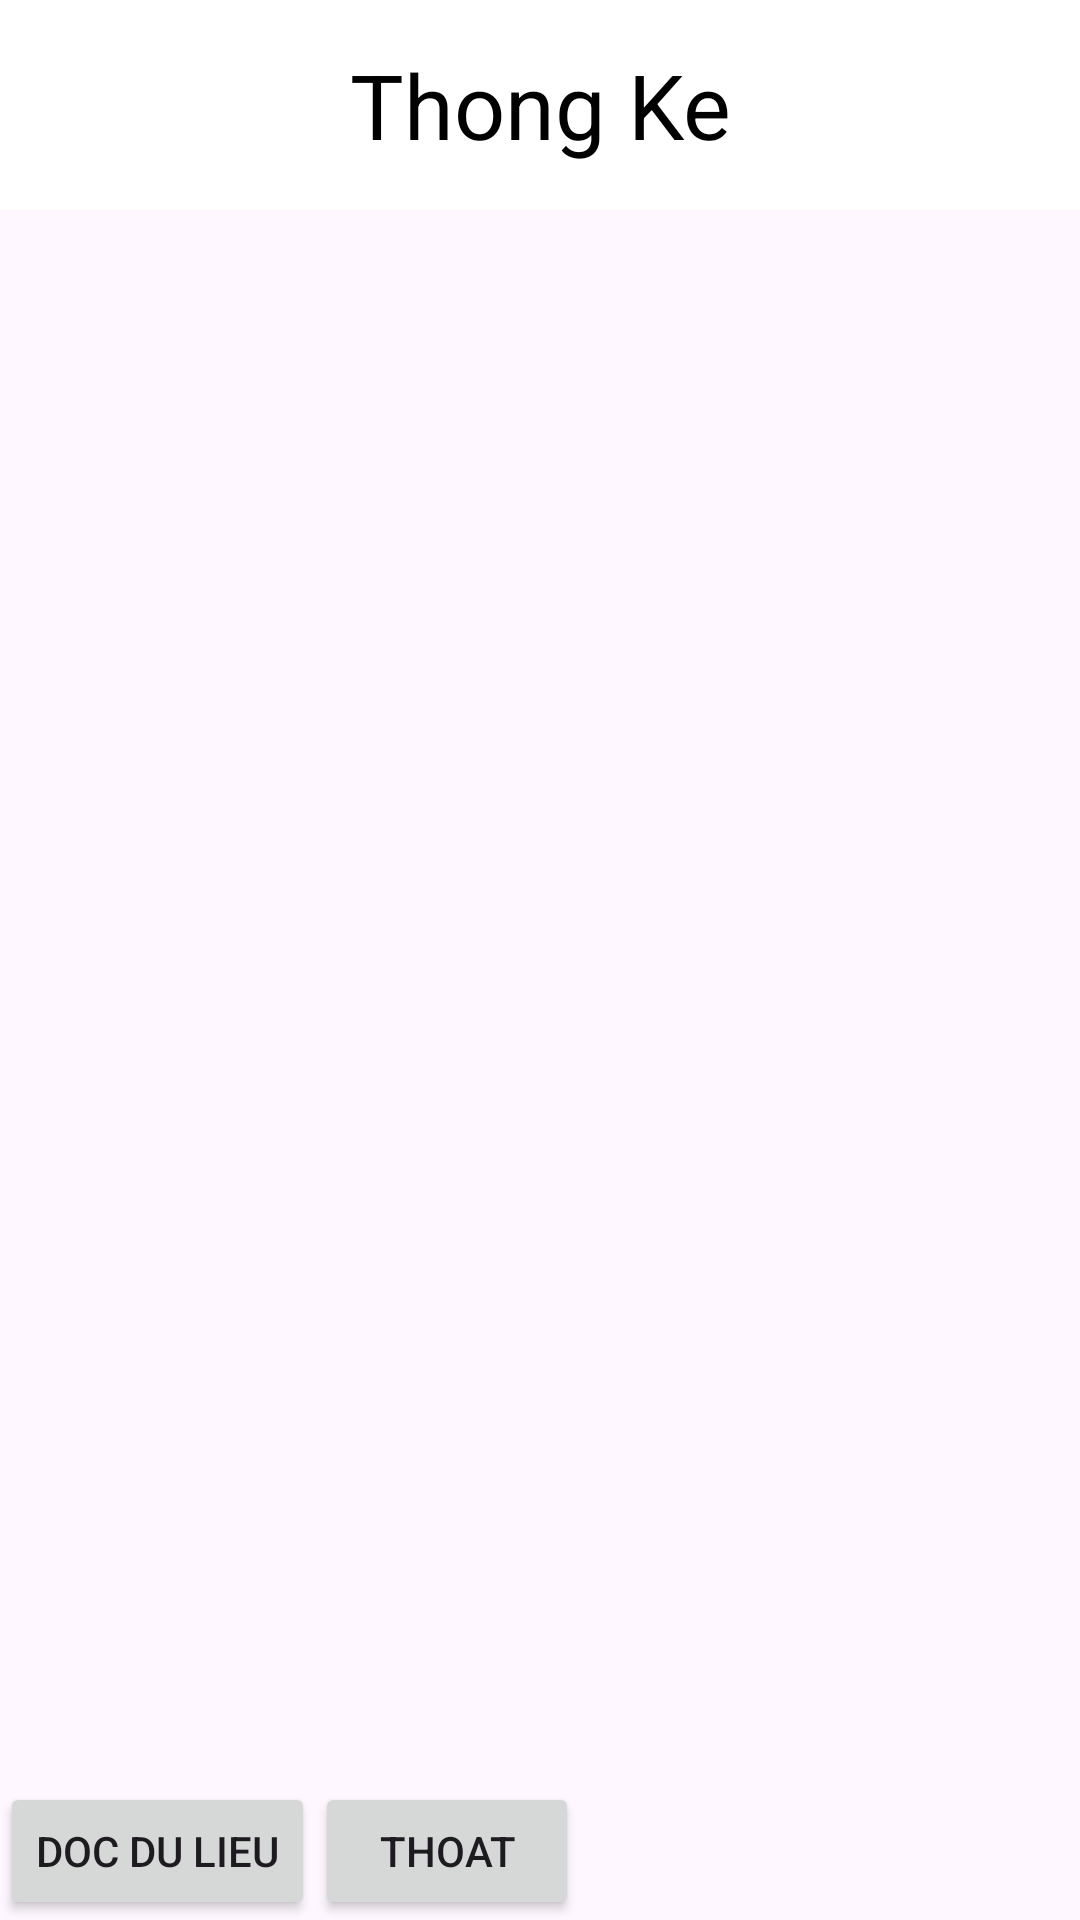

Layout XML and referenced resources for this Android screen:
<!-- AndroidManifest.xml: application theme Theme.QuanLyDoiBong -->
<!-- res/layout/activity_trang_chu_thong_ke.xml -->
<?xml version="1.0" encoding="utf-8"?>
<LinearLayout xmlns:android="http://schemas.android.com/apk/res/android"
    xmlns:app="http://schemas.android.com/apk/res-auto"
    xmlns:tools="http://schemas.android.com/tools"
    android:layout_width="match_parent"
    android:layout_height="match_parent"
    android:orientation="vertical"
    android:id="@+id/drawerLayout"
    tools:context=".ThongKe.TrangChuThongKe">

    <TextView
        android:layout_width="match_parent"
        android:layout_height="70dp"
        android:text="Thong Ke"
        android:gravity="center"
        android:textSize="30dp"
        android:textColor="#000000"
        android:background="#FFFFFF"
        />

    <ListView
        android:id="@+id/lvDanhSachThongKe"
        android:layout_width="match_parent"
        android:layout_height="524dp" />
    <LinearLayout
        android:layout_width="match_parent"
        android:layout_height="wrap_content">
        <Button
            android:id="@+id/btnDocThongKe"
            android:text="Doc Du Lieu"
            android:layout_width="wrap_content"
            android:layout_height="wrap_content"/>
        <Button
            android:id="@+id/btnThoat_TK"
            android:text="Thoat"
            android:layout_width="wrap_content"
            android:layout_height="wrap_content"/>
    </LinearLayout>
</LinearLayout>
<!-- resources referenced by this layout -->
<resources>
  <style name="Theme.QuanLyDoiBong" parent="Base.Theme.QuanLyDoiBong" />
  <style name="Base.Theme.QuanLyDoiBong" parent="Theme.Material3.DayNight">
          
          
      </style>
</resources>
